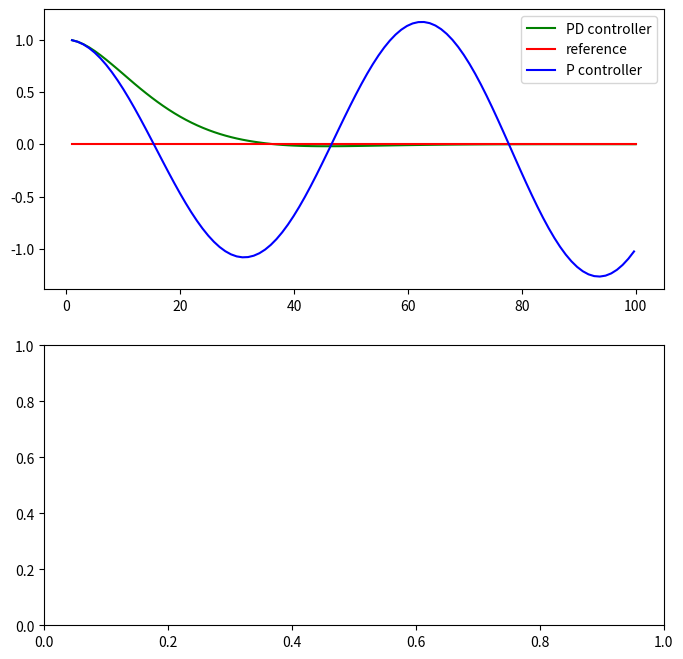

Python code for this plot:
# -*- coding:utf-8 -*-
# Author: zhao-zh10
# Implement a PD controller
# -----------
# User Instructions
#
# Implement a PD controller by running 100 iterations
# of robot motion. The steering angle should be set
# by the parameter tau_p and tau_d so that:
#
# steering = -tau_p * CTE - tau_d * diff_CTE
# where differential crosstrack error (diff_CTE)
# is given by CTE(t) - CTE(t-1)
#
#
# ------------

import random
import numpy as np
import matplotlib.pyplot as plt


# ------------------------------------------------
#
# this is the Robot class
#

class Robot(object):
    def __init__(self, length=20.0):
        """
        Creates robot and initializes location/orientation to 0, 0, 0.
        """
        self.x = 0.0
        self.y = 0.0
        self.orientation = 0.0
        self.length = length
        self.steering_noise = 0.0
        self.distance_noise = 0.0
        self.steering_drift = 0.0

    def set(self, x, y, orientation):
        """
        Sets a robot coordinate.
        """
        self.x = x
        self.y = y
        self.orientation = orientation % (2.0 * np.pi)

    def set_noise(self, steering_noise, distance_noise):
        """
        Sets the noise parameters.
        """
        # makes it possible to change the noise parameters
        # this is often useful in particle filters
        self.steering_noise = steering_noise
        self.distance_noise = distance_noise

    def set_steering_drift(self, drift):
        """
        Sets the systematical steering drift parameter
        """
        self.steering_drift = drift

    def move(self, steering, distance, tolerance=0.001, max_steering_angle=np.pi / 4.0):
        """
        steering = front wheel steering angle, limited by max_steering_angle
        distance = total distance driven, most be non-negative
        """
        if steering > max_steering_angle:
            steering = max_steering_angle
        if steering < -max_steering_angle:
            steering = -max_steering_angle
        if distance < 0.0:
            distance = 0.0

        # apply noise
        steering2 = random.gauss(steering, self.steering_noise)
        distance2 = random.gauss(distance, self.distance_noise)

        # apply steering drift
        steering2 += self.steering_drift

        # Execute motion
        turn = np.tan(steering2) * distance2 / self.length

        if abs(turn) < tolerance:
            # approximate by straight line motion
            self.x += distance2 * np.cos(self.orientation)
            self.y += distance2 * np.sin(self.orientation)
            self.orientation = (self.orientation + turn) % (2.0 * np.pi)
        else:
            # approximate bicycle model for motion
            radius = distance2 / turn
            cx = self.x - (np.sin(self.orientation) * radius)
            cy = self.y + (np.cos(self.orientation) * radius)
            self.orientation = (self.orientation + turn) % (2.0 * np.pi)
            self.x = cx + (np.sin(self.orientation) * radius)
            self.y = cy - (np.cos(self.orientation) * radius)

    def __repr__(self):
        return '[x=%.5f y=%.5f orient=%.5f]' % (self.x, self.y, self.orientation)


############## ADD / MODIFY CODE BELOW ####################
# ------------------------------------------------------------------------
#
# run - does a single control run

# previous P controller
def run_p(robot, tau, n=100, speed=1.0):
    x_trajectory = []
    y_trajectory = []
    for i in range(n):
        cte = robot.y
        steer = -tau * cte
        robot.move(steer, speed)
        x_trajectory.append(robot.x)
        y_trajectory.append(robot.y)
    return x_trajectory, y_trajectory


robot = Robot()
robot.set(0, 1, 0)
robot_2 = Robot()
robot_2.set(0, 1, 0)


def run(robot, tau_p, tau_d, n=100, speed=1.0):
    x_trajectory = []
    y_trajectory = []
    prev_cte = robot.y
    for i in range(n):
        cte = robot.y - 0.0
        diff_cte = cte - prev_cte
        prev_cte = cte
        steering = - tau_p * cte - tau_d * diff_cte
        distance = speed
        robot.move(steering, distance)
        x_trajectory.append(robot.x)
        y_trajectory.append(robot.y)

    return x_trajectory, y_trajectory


x_trajectory, y_trajectory = run(robot, 0.2, 3.0)
x_trajectory_1, y_trajectory_2 = run_p(robot_2, 0.2)
n = len(x_trajectory)

fig, (ax1, ax2) = plt.subplots(2, 1, figsize=(8, 8))
ax1.plot(x_trajectory, y_trajectory, 'g', label='PD controller')
ax1.plot(x_trajectory, np.zeros(n), 'r', label='reference')
ax1.plot(x_trajectory_1, y_trajectory_2, 'b', label='P controller')
ax1.legend()
plt.show()  # if you want to test this script in the Udacity code editor, you should comment this line.
